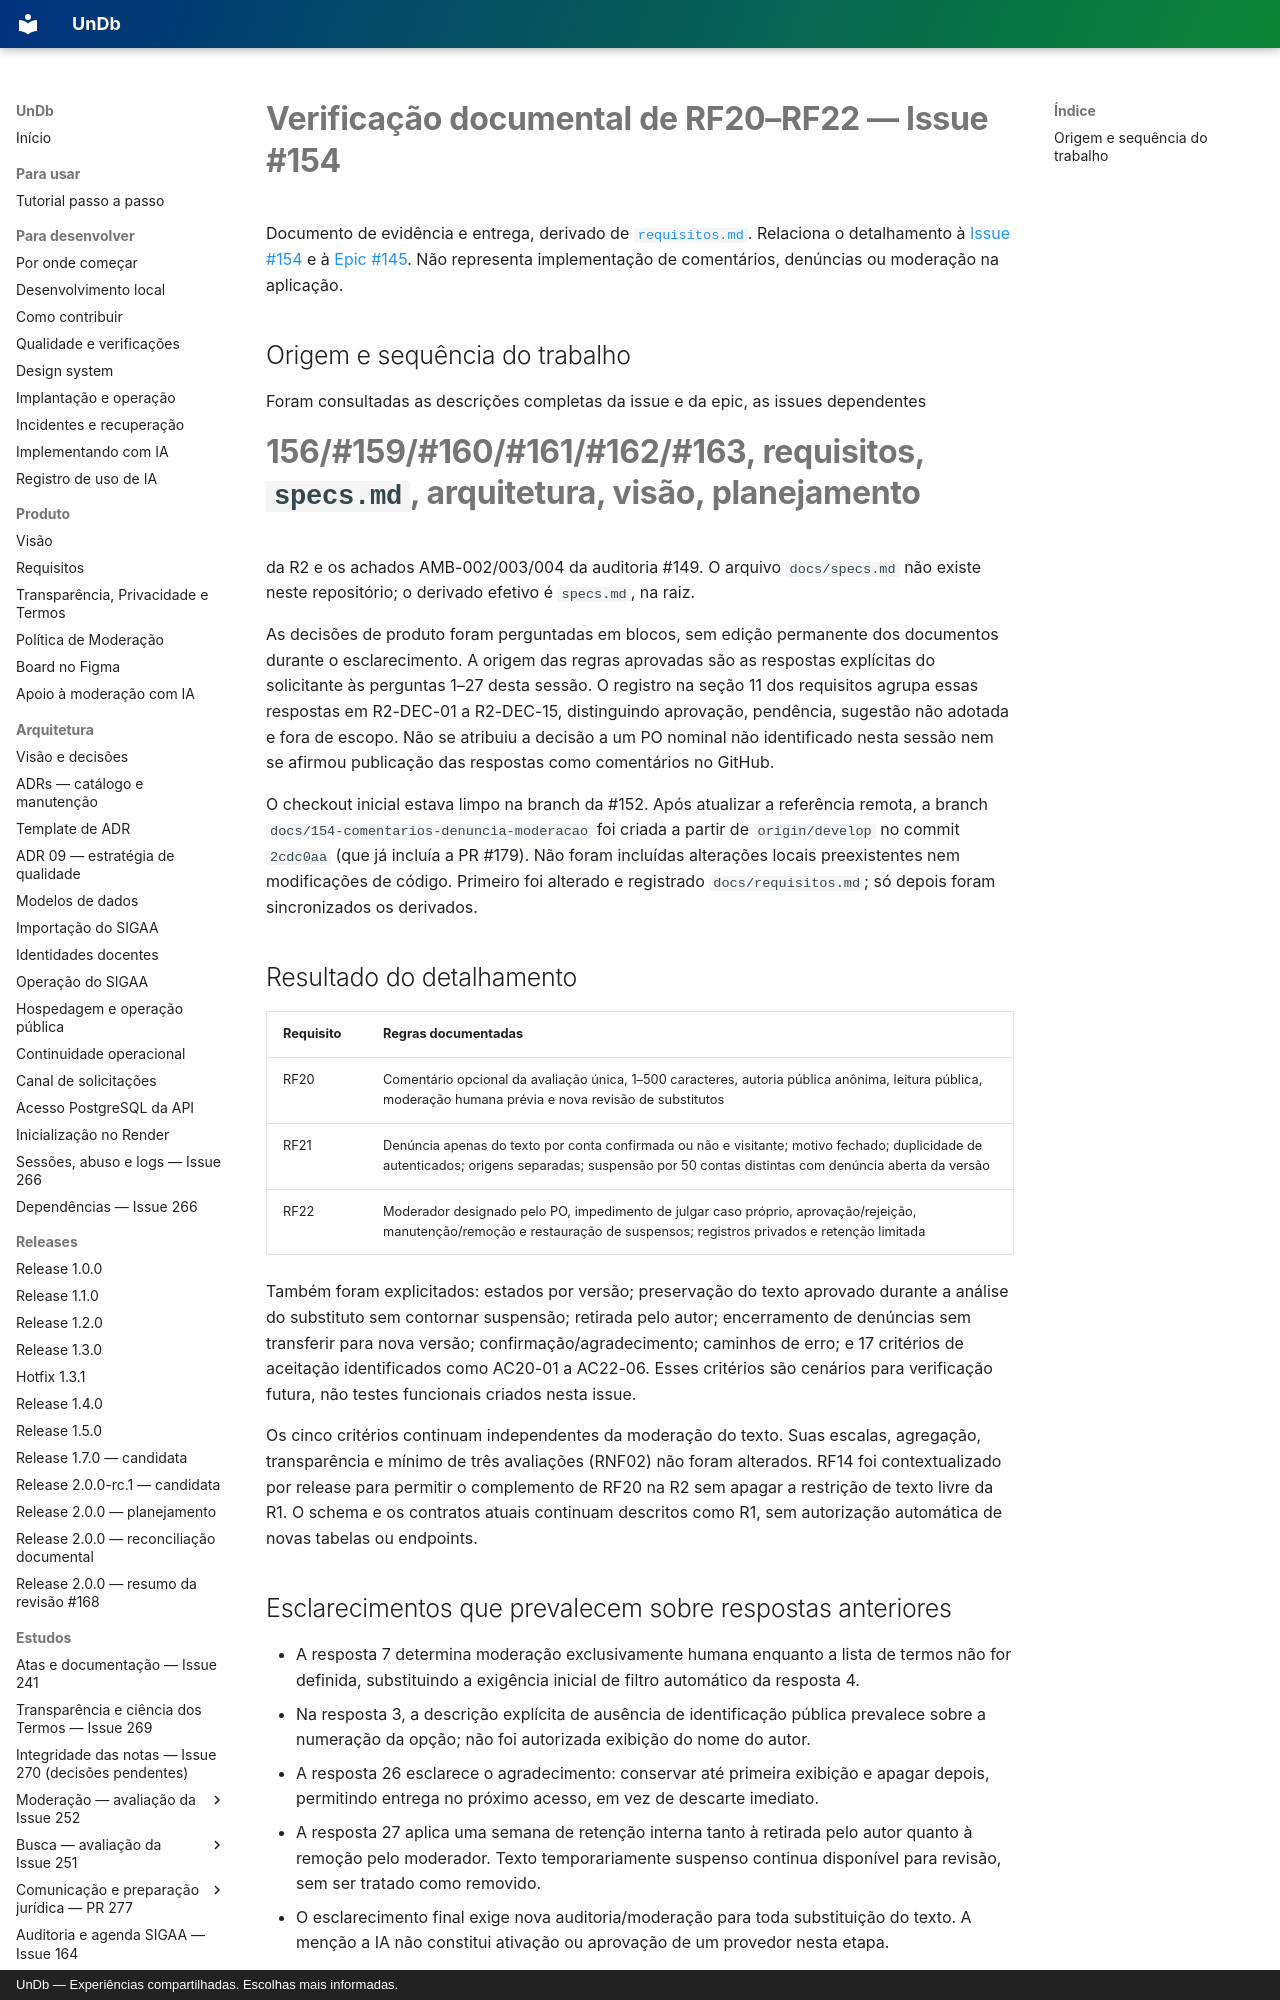

repository: unb-mds/2026-02-UnDb · page: estudos/verificacao-requisitos-issue-154/index.html · generator: mkdocs · copyright: UnDb — Experiências compartilhadas. Escolhas mais informadas.

# Verificação documental de RF20–RF22 — Issue #154

Documento de evidência e entrega, derivado de [`requisitos.md`](../requisitos.md).
Relaciona o detalhamento à [Issue #154](https://github.com/unb-mds/2026-02-UnDb/issues/154)
e à [Epic #145](https://github.com/unb-mds/2026-02-UnDb/issues/145).
Não representa implementação de comentários, denúncias ou moderação na aplicação.

## Origem e sequência do trabalho

Foram consultadas as descrições completas da issue e da epic, as issues dependentes
#156/#159/#160/#161/#162/#163, requisitos, `specs.md`, arquitetura, visão, planejamento
da R2 e os achados AMB-002/003/004 da auditoria #149. O arquivo `docs/specs.md` não
existe neste repositório; o derivado efetivo é `specs.md`, na raiz.

As decisões de produto foram perguntadas em blocos, sem edição permanente dos documentos
durante o esclarecimento. A origem das regras aprovadas são as respostas explícitas do
solicitante às perguntas 1–27 desta sessão. O registro na seção 11 dos requisitos agrupa
essas respostas em R2-DEC-01 a R2-DEC-15, distinguindo aprovação, pendência, sugestão não
adotada e fora de escopo. Não se atribuiu a decisão a um PO nominal não identificado
nesta sessão nem se afirmou publicação das respostas como comentários no GitHub.

O checkout inicial estava limpo na branch da #152. Após atualizar a referência remota,
a branch `docs/154-comentarios-denuncia-moderacao` foi criada a partir de `origin/develop`
no commit `2cdc0aa` (que já incluía a PR #179). Não foram incluídas alterações locais
preexistentes nem modificações de código. Primeiro foi alterado e registrado
`docs/requisitos.md`; só depois foram sincronizados os derivados.

## Resultado do detalhamento

| Requisito | Regras documentadas |
|---|---|
| RF20 | Comentário opcional da avaliação única, 1–500 caracteres, autoria pública anônima, leitura pública, moderação humana prévia e nova revisão de substitutos |
| RF21 | Denúncia apenas do texto por conta confirmada ou não e visitante; motivo fechado; duplicidade de autenticados; origens separadas; suspensão por 50 contas distintas com denúncia aberta da versão |
| RF22 | Moderador designado pelo PO, impedimento de julgar caso próprio, aprovação/rejeição, manutenção/remoção e restauração de suspensos; registros privados e retenção limitada |

Também foram explicitados: estados por versão; preservação do texto aprovado durante a
análise do substituto sem contornar suspensão; retirada pelo autor; encerramento de
denúncias sem transferir para nova versão; confirmação/agradecimento; caminhos de erro;
e 17 critérios de aceitação identificados como AC20-01 a AC22-06. Esses critérios são
cenários para verificação futura, não testes funcionais criados nesta issue.

Os cinco critérios continuam independentes da moderação do texto. Suas escalas,
agregação, transparência e mínimo de três avaliações (RNF02) não foram alterados.
RF14 foi contextualizado por release para permitir o complemento de RF20 na R2 sem
apagar a restrição de texto livre da R1. O schema e os contratos atuais continuam
descritos como R1, sem autorização automática de novas tabelas ou endpoints.
